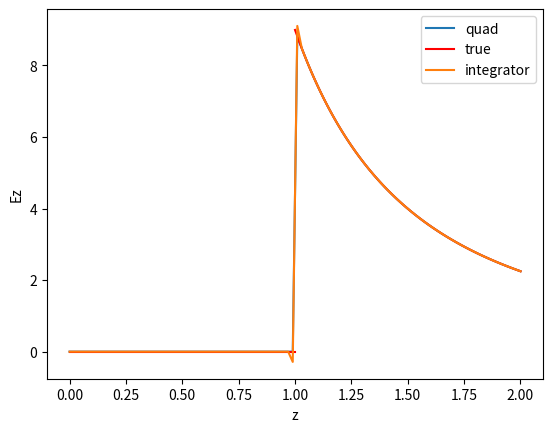

Source code (Python):
import scipy.integrate as integ
import numpy as np
import matplotlib.pyplot as plt
# compare your integrator with scipy.integrate.quad

# Get legendre coefficients
def legendre_coeff(n):
    # Legendre polynomial order = n
    # yi = sum(cj*Pj(xi) --> y = Pc matrix form
    # if P is square + invertible, c = P^-1 y 
    
    x = np.linspace(-1,1, n) # legendre defined from -1,1
    legendre_mat = np.polynomial.legendre.legvander(x,n-1) # get matrix of legendre polynomials
    inv_mat = np.linalg.inv(legendre_mat) # invert matrix
    coeffs = inv_mat[0,:] # pull c0
    return coeffs*(n-1) 
    
#print(legendre_coeff(3))

def integrator(func, xmin, xmax,dx_targ, order):
# using legendre method, no adaptive stepsize, 
    coeffs = legendre_coeff(order+1)

    npt = int((xmax-xmin)/dx_targ)+1 # number of points need to achieve dx_targ
    nn = (npt-1)%(order)
    if nn>0:
        npt = npt+(order-nn)
    
    assert(npt%(order)==1)
    
    x = np.linspace(xmin, xmax, npt)
    dx = x[1] - x[0]
    dat = func(x)

    # reshape data into column 
    mat = np.reshape(dat[:-1], [(npt-1)//order, order]).copy()
    mat[0,0] = mat[0,0] + dat[-1]
    mat[1:,0] = 2*mat[1:,0] # double in first column, since it appears as last element in previous

    vec = np.sum(mat, axis = 0)
    tot = np.sum(vec*coeffs[:-1])*dx
    return tot

# -------------------------------------------------------------------------------------------------
#        Evaluating function
#-----------------------------------------

# plot Ez as function of distance from centre of sphere, want z<R and z>R
# let R = 1 
Q = 1e-9
epsilon0 = 8.85e-12
R =1
sigma = Q/4/np.pi/R**2


# Plot integrator
def Ez_integ(z,r):
    def Ez(u):
        return (z-r*u)/(r**2+z**2-2*r*z*u)**(3/2)
    return r**2*sigma/2/epsilon0*integrator(Ez, -1,1, 1e-4, order=2)
    
# Plot using scipy.integrate.quad
def Ez_quad(z,r):
    def Ez(u):
        return (z-r*u)/(r**2+z**2-2*r*z*u)**(3/2)
    return r**2*sigma/2/epsilon0*integ.quad(Ez,-1, 1)[0]
x = np.linspace(0, R+1, 100)
y_quad = 0*x
y_integ = 0*x

for i in range(len(x)):
    y_quad[i] = Ez_quad(x[i],R)
    y_integ[int(i)] = Ez_integ(x[int(i)],R)

# analytical answer
x_left = np.linspace(0,R,50)
x_right = np.linspace(R, R+1, 50)
true_right = 1/4/np.pi/epsilon0*sigma*4*np.pi*R**2/x_right**2 # from z>R 

# plotting
plt.plot(x,y_quad, label ='quad')
plt.plot(x_left, 0*x_left, 'r')
plt.plot(x_right,true_right, 'r',label = 'true')
plt.plot(x, y_integ, label = 'integrator')
plt.ylabel('Ez')
plt.xlabel('z')
plt.legend()
plt.show()


